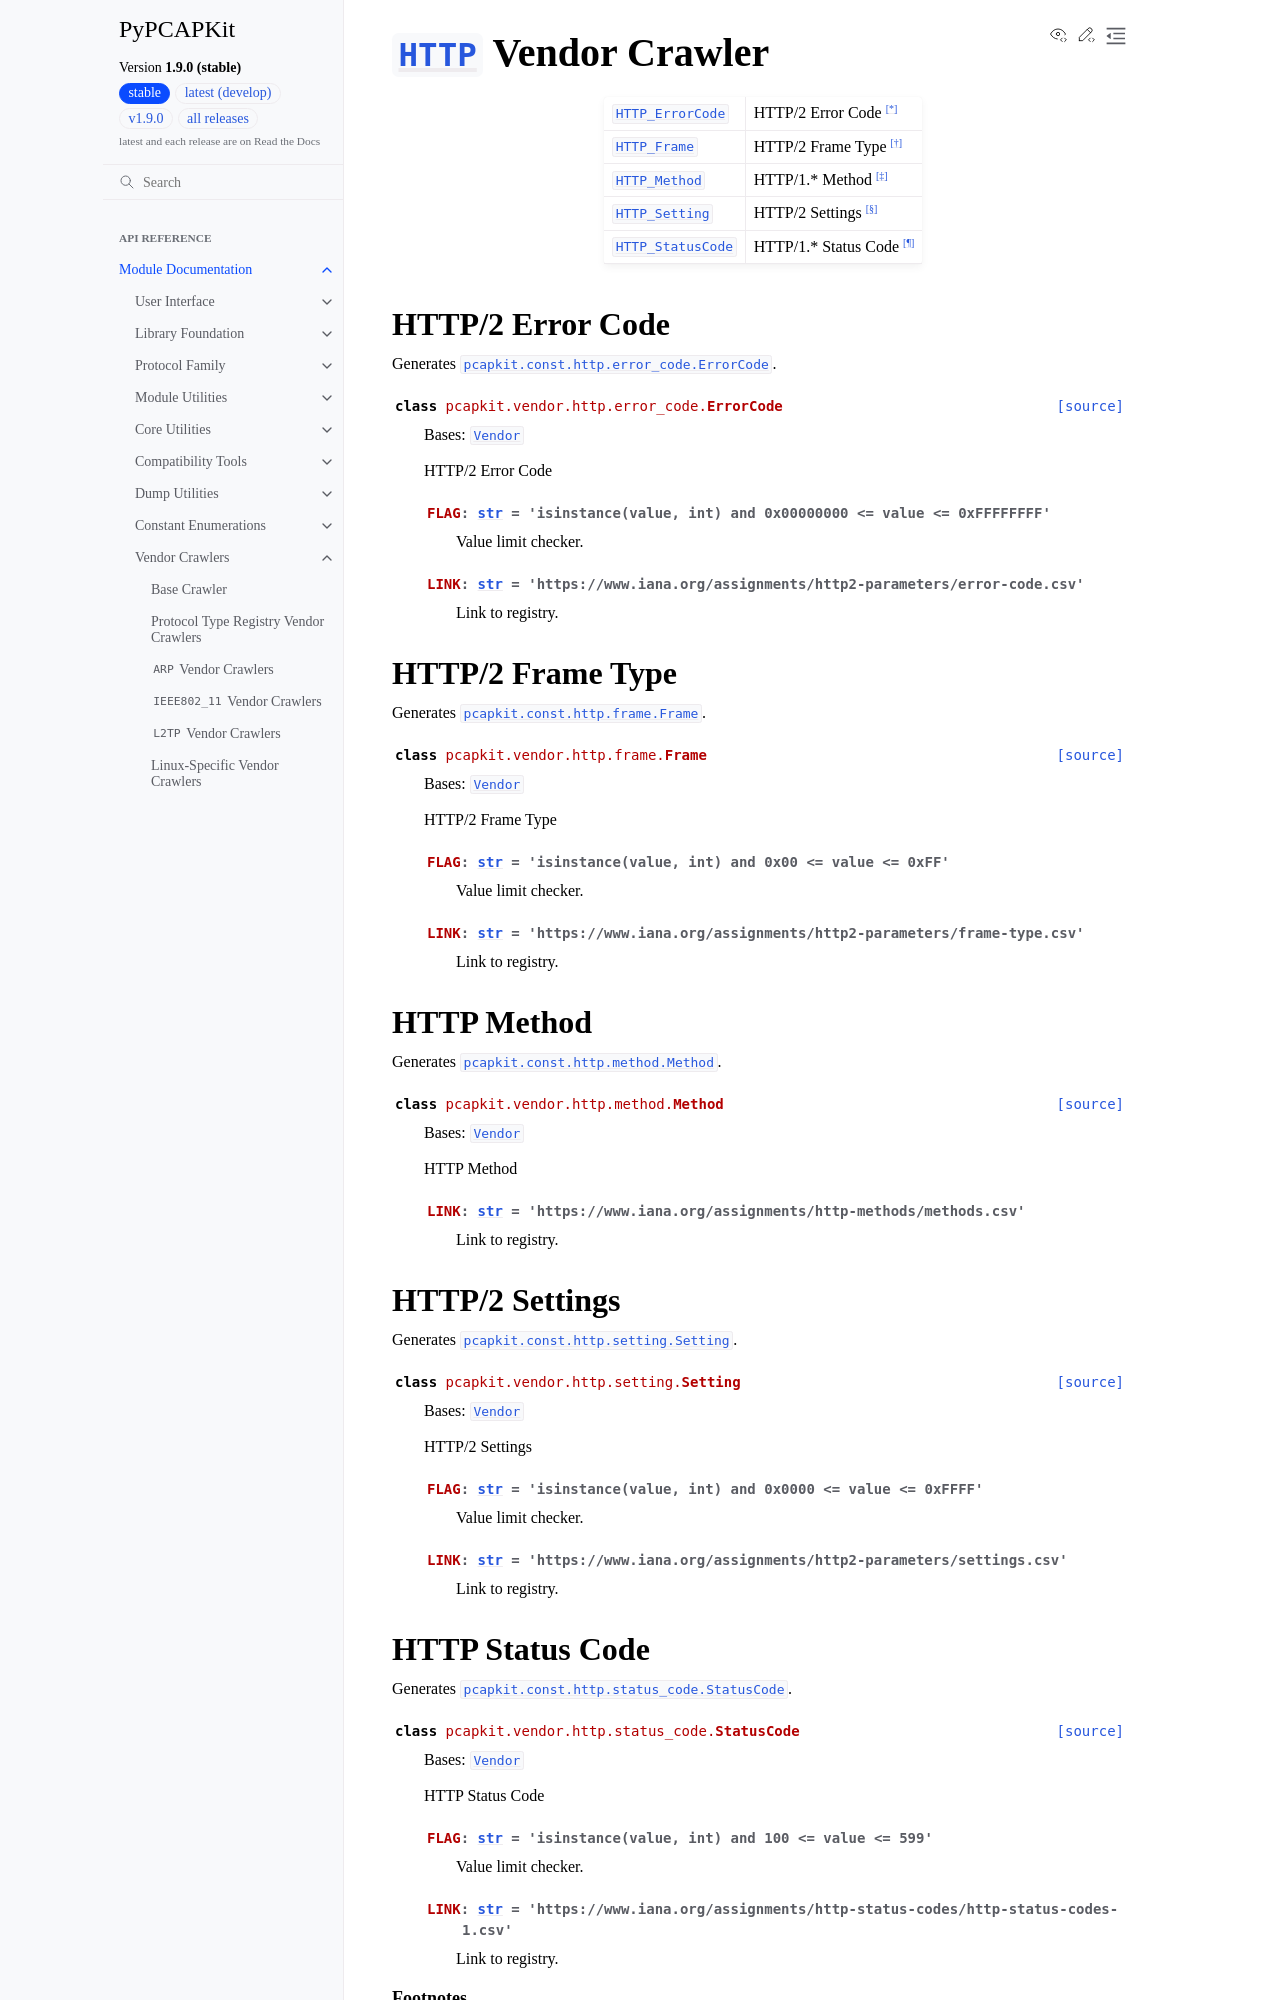

repository: JarryShaw/PyPCAPKit · page: pcapkit/vendor/http.html · generator: sphinx

=========================================================================
:class:`~pcapkit.protocols.application.http.protocol.HTTP` Vendor Crawler
=========================================================================

.. module:: pcapkit.vendor.http


.. list-table::

   * - :class:`HTTP_ErrorCode <pcapkit.vendor.http.error_code.ErrorCode>`
     - HTTP/2 Error Code [*]_
   * - :class:`HTTP_Frame <pcapkit.vendor.http.frame.Frame>`
     - HTTP/2 Frame Type [*]_
   * - :class:`HTTP_Method <pcapkit.vendor.http.method.Method>`
     - HTTP/1.\* Method [*]_
   * - :class:`HTTP_Setting <pcapkit.vendor.http.setting.Setting>`
     - HTTP/2 Settings [*]_
   * - :class:`HTTP_StatusCode <pcapkit.vendor.http.status_code.StatusCode>`
     - HTTP/1.\* Status Code [*]_

HTTP/2 Error Code
=================

.. module:: pcapkit.vendor.http.error_code

Generates :class:`pcapkit.const.http.error_code.ErrorCode`.

.. autoclass:: pcapkit.vendor.http.error_code.ErrorCode
   :members: FLAG, LINK
   :show-inheritance:

HTTP/2 Frame Type
=================

.. module:: pcapkit.vendor.http.frame

Generates :class:`pcapkit.const.http.frame.Frame`.

.. autoclass:: pcapkit.vendor.http.frame.Frame
   :members: FLAG, LINK
   :show-inheritance:

HTTP Method
===========

.. module:: pcapkit.vendor.http.method

Generates :class:`pcapkit.const.http.method.Method`.

.. autoclass:: pcapkit.vendor.http.method.Method
   :members: LINK
   :show-inheritance:

HTTP/2 Settings
===============

.. module:: pcapkit.vendor.http.setting

Generates :class:`pcapkit.const.http.setting.Setting`.

.. autoclass:: pcapkit.vendor.http.setting.Setting
   :members: FLAG, LINK
   :show-inheritance:
